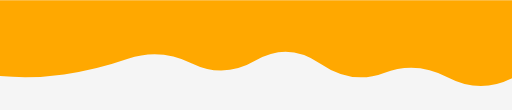
t = 0.00 s
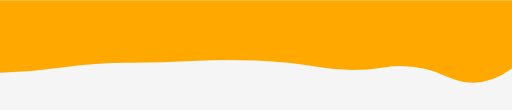
t = 1.67 s
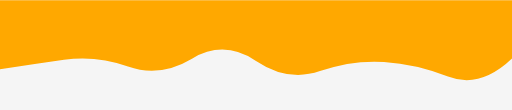
t = 3.33 s
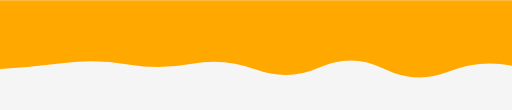
t = 5.00 s
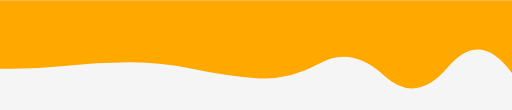
t = 6.67 s
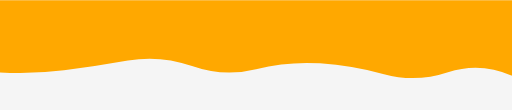
t = 8.34 s

The animated SVG that drew these frames (rendered in a browser with its animation timeline set to each time). Animation: 1 SMIL element (animate=1); one cycle of 10.00 s, repeats indefinitely.

<svg xmlns="http://www.w3.org/2000/svg" xmlns:xlink="http://www.w3.org/1999/xlink" style="margin:auto;background:#f5f5f5;display:block;z-index:1;position:relative" width="3000" height="642" preserveAspectRatio="xMidYMid" viewBox="0 0 3000 642">
<g transform="translate(1500,321) scale(1,1) translate(-1500,-321)"><linearGradient id="lg-0.9011140284485684" x1="0" x2="1" y1="0" y2="0">
  <stop stop-color="#ffa800" offset="0"></stop>
  <stop stop-color="#ffa800" offset="1"></stop>
</linearGradient><path d="" fill="url(#lg-0.9011140284485684)" opacity="1">
  <animate attributeName="d" dur="10s" repeatCount="indefinite" keyTimes="0;0.333;0.667;1" calcMode="spline" keySplines="0.5 0 0.5 1;0.5 0 0.5 1;0.5 0 0.5 1" begin="0s" values="M0 0L 0 444.63502054695624Q 187.5 461.83742528162225  375 435.1318224886209T 750 343.44381048892285T 1125 370.0946818127004T 1500 352.0781707523248T 1875 370.2478620634169T 2250 425.7369405082378T 2625 452.141954602303T 3000 457.037023848996L 3000 0 Z;M0 0L 0 404.2099095902726Q 187.5 376.6554272561926  375 349.4340500341155T 750 388.3695656553733T 1125 342.3481083790977T 1500 355.4526239902062T 1875 415.3077236979411T 2250 361.7140364146008T 2625 446.9547296048703T 3000 341.96654067720493L 3000 0 Z;M0 0L 0 401.0811378538382Q 187.5 405.53295947301706  375 385.6977235802433T 750 363.72477431432515T 1125 401.73632410558116T 1500 456.91343934047745T 1875 369.59800723250873T 2250 441.38427904883685T 2625 392.0377612197759T 3000 427.2042780253846L 3000 0 Z;M0 0L 0 444.63502054695624Q 187.5 461.83742528162225  375 435.1318224886209T 750 343.44381048892285T 1125 370.0946818127004T 1500 352.0781707523248T 1875 370.2478620634169T 2250 425.7369405082378T 2625 452.141954602303T 3000 457.037023848996L 3000 0 Z"></animate>
</path></g>
</svg>
